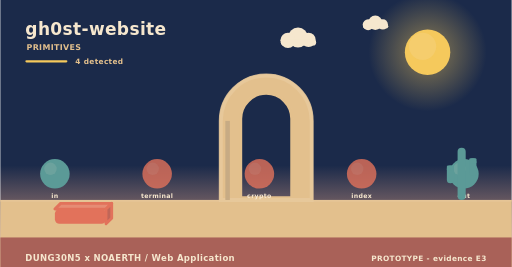
t = 0.00 s
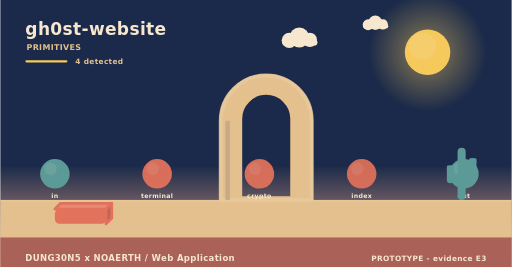
t = 1.73 s
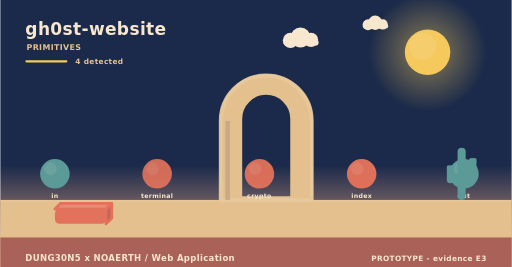
t = 3.25 s
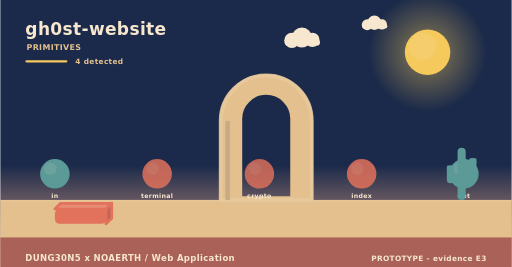
t = 5.08 s
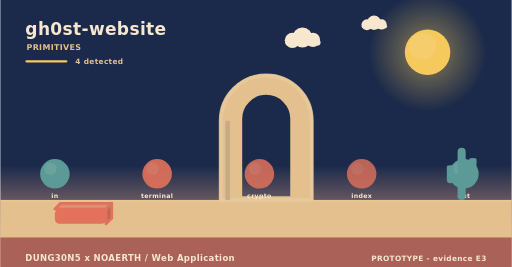
t = 5.80 s
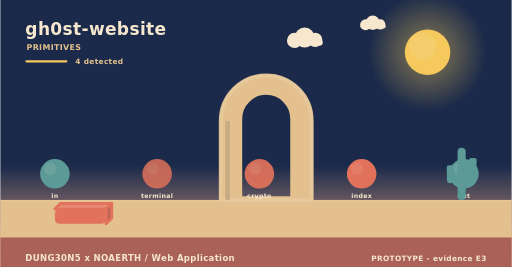
t = 8.75 s

The animated SVG that drew these frames (rendered in a browser with its animation timeline set to each time). Animation: 5 SMIL elements (animate=3,animateTransform=2); frames cover the first 8.75 s, repeats indefinitely.

<svg xmlns="http://www.w3.org/2000/svg" width="900" height="470" viewBox="0 0 900 470" role="img" aria-label="gh0st-website - how it behaves"><linearGradient id="skys" x1="0" y1="0" x2="0" y2="1"><stop offset="0" stop-color="#1b2a4a"/><stop offset="0.62" stop-color="#1b2a4a"/><stop offset="1" stop-color="#f3ad8a"/></linearGradient><rect width="900" height="470" fill="url(#skys)"/><radialGradient id="suns"><stop offset="0.35" stop-color="#f5c95c" stop-opacity="0.34"/><stop offset="1" stop-color="#f5c95c" stop-opacity="0"/></radialGradient><circle cx="752" cy="92" r="104" fill="url(#suns)"/><circle cx="752" cy="92" r="40" fill="#f5c95c"/><circle cx="743.2" cy="81.6" r="24" fill="#f5d27e" opacity="0.5"/><g><circle cx="524" cy="66" r="17.64" fill="#f6e7ce"/><circle cx="506.36" cy="71.04" r="13.44" fill="#f6e7ce"/><circle cx="542.48" cy="70.2" r="12.6" fill="#f6e7ce"/><rect x="493.76" y="69.36" width="62.16" height="10.92" rx="5.46" fill="#f6e7ce"/><animateTransform attributeName="transform" type="translate" values="0 0;24 0;0 0" dur="36s" begin="0s" repeatCount="indefinite"/></g><g><circle cx="660" cy="40" r="12.6" fill="#f6e7ce"/><circle cx="647.4" cy="43.6" r="9.6" fill="#f6e7ce"/><circle cx="673.2" cy="43" r="9" fill="#f6e7ce"/><rect x="638.4" y="42.4" width="44.4" height="7.8" rx="3.9" fill="#f6e7ce"/><animateTransform attributeName="transform" type="translate" values="0 0;-18 0;0 0" dur="46s" begin="3s" repeatCount="indefinite"/></g><rect x="0" y="352" width="900" height="118" fill="#e3c08d"/><rect x="0" y="352" width="900" height="3" fill="#e6c596"/><text x="44" y="62" font-family="Verdana,DejaVu Sans,sans-serif" font-size="30" font-weight="700" letter-spacing="0.6" fill="#f6e7ce" text-anchor="start">gh0st-website</text><text x="46" y="88" font-family="Verdana,DejaVu Sans,sans-serif" font-size="14" font-weight="700" letter-spacing="0.6" fill="#e3c08d" text-anchor="start">PRIMITIVES</text><rect x="44" y="106" width="74" height="4" rx="2" fill="#f5c95c"/><text x="132" y="112" font-family="Verdana,DejaVu Sans,sans-serif" font-size="13" font-weight="700" letter-spacing="0.6" fill="#e3c08d" text-anchor="start">4 detected</text><path d="M388,352 L388,212.8 A80,80 0 0 1 548,212.8 L548,352 Z M423.2,348 L423.2,209.22 A44.8,44.8 0 0 1 512.8,209.22 L512.8,348 Z" fill="#e3c08d" fill-rule="evenodd" stroke="#e3c08d" stroke-width="5" stroke-linejoin="round"/><path d="M388,352 L388,212.8 A80,80 0 0 1 548,212.8 L548,352 Z" fill="none" stroke="#e8c99d" stroke-width="7" stroke-linecap="round" opacity="0.85"/><rect x="396" y="212.8" width="8" height="139.2" fill="#c7ab84"/><circle cx="96" cy="306" r="26" fill="#5b9a97"/><circle cx="88.2" cy="297.16" r="10.92" fill="#7aa9a2" opacity="0.55"/><text x="96" y="348" font-family="Verdana,DejaVu Sans,sans-serif" font-size="11" font-weight="700" letter-spacing="0.6" fill="#f6e7ce" text-anchor="middle">in</text><g><circle cx="276" cy="306" r="26" fill="#e2725b"/><circle cx="268.2" cy="297.16" r="10.92" fill="#e68972" opacity="0.55"/><animate attributeName="opacity" values="0.8;1;0.8" dur="4.6s" begin="0s" repeatCount="indefinite"/></g><text x="276" y="348" font-family="Verdana,DejaVu Sans,sans-serif" font-size="11" font-weight="700" letter-spacing="0.6" fill="#f6e7ce" text-anchor="middle">terminal</text><g><circle cx="456" cy="306" r="26" fill="#e2725b"/><circle cx="448.2" cy="297.16" r="10.92" fill="#e68972" opacity="0.55"/><animate attributeName="opacity" values="0.8;1;0.8" dur="5.2s" begin="0s" repeatCount="indefinite"/></g><text x="456" y="348" font-family="Verdana,DejaVu Sans,sans-serif" font-size="11" font-weight="700" letter-spacing="0.6" fill="#f6e7ce" text-anchor="middle">crypto</text><g><circle cx="636" cy="306" r="26" fill="#e2725b"/><circle cx="628.2" cy="297.16" r="10.92" fill="#e68972" opacity="0.55"/><animate attributeName="opacity" values="0.8;1;0.8" dur="5.8s" begin="0s" repeatCount="indefinite"/></g><text x="636" y="348" font-family="Verdana,DejaVu Sans,sans-serif" font-size="11" font-weight="700" letter-spacing="0.6" fill="#f6e7ce" text-anchor="middle">index</text><circle cx="816" cy="306" r="26" fill="#5b9a97"/><circle cx="808.2" cy="297.16" r="10.92" fill="#7aa9a2" opacity="0.55"/><text x="816" y="348" font-family="Verdana,DejaVu Sans,sans-serif" font-size="11" font-weight="700" letter-spacing="0.6" fill="#f6e7ce" text-anchor="middle">out</text><path d="M96,368 L186,368 L196,358 L106,358 Z" fill="#e68c74" stroke="#e2725b" stroke-width="5" stroke-linejoin="round"/><path d="M186,368 L196,358 L196,384 L186,394 Z" fill="#c06658" stroke="#e2725b" stroke-width="5" stroke-linejoin="round"/><rect x="96" y="368" width="90" height="26" rx="8" fill="#e2725b"/><rect x="804.86" y="260" width="14.28" height="92" rx="7.14" fill="#5b9a97"/><rect x="785.96" y="291.28" width="12.6" height="31.28" rx="6.3" fill="#5b9a97"/><rect x="785.96" y="291.28" width="12.6" height="9.2" rx="2.1" fill="#5b9a97"/><rect x="825.44" y="278.4" width="12.6" height="31.28" rx="6.3" fill="#5b9a97"/><rect x="825.44" y="278.4" width="12.6" height="9.2" rx="2.1" fill="#5b9a97"/><rect x="0" y="418" width="900" height="52" rx="0" fill="#a65c56" opacity="0.94"/><text x="44" y="460" font-family="Verdana,DejaVu Sans,sans-serif" font-size="15" font-weight="700" letter-spacing="0.6" fill="#f6e7ce" text-anchor="start">DUNG30N5 x NOAERTH  /  Web Application</text><text x="856" y="460" font-family="Verdana,DejaVu Sans,sans-serif" font-size="13" font-weight="700" letter-spacing="0.6" fill="#f6e7ce" text-anchor="end">PROTOTYPE  -  evidence E3</text></svg>
